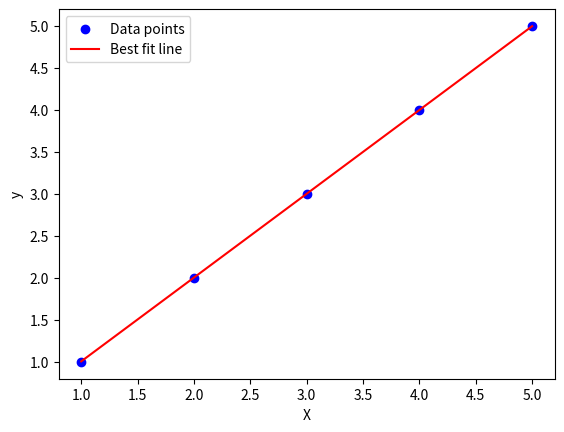

This figure's Python source:
import numpy as np
import matplotlib.pyplot as plt

# Linear Regression class
class LinearRegressionScratch:
    def __init__(self, learning_rate=0.01, iterations=1000):
        self.learning_rate = learning_rate
        self.iterations = iterations
        self.beta_0 = 0  # intercept
        self.beta_1 = 0  # slope

    # Prediction function: y_pred = beta_0 + beta_1 * x
    def predict(self, X):
        return self.beta_0 + self.beta_1 * X

    # Mean Squared Error cost function
    def cost_function(self, X, y):
        n = len(y)
        y_pred = self.predict(X)
        return (1 / n) * np.sum((y - y_pred) ** 2)

    # Gradient descent function to optimize beta_0 and beta_1
    def fit(self, X, y):
        n = len(y)

        # Gradient descent loop
        for i in range(self.iterations):
            y_pred = self.predict(X)

            # Calculate gradients
            d_beta_0 = (-2 / n) * np.sum(y - y_pred)
            d_beta_1 = (-2 / n) * np.sum((y - y_pred) * X)

            # Update parameters
            self.beta_0 -= self.learning_rate * d_beta_0
            self.beta_1 -= self.learning_rate * d_beta_1

            # (Optional) Print the cost every 100 iterations
            if i % 100 == 0:
                cost = self.cost_function(X, y)
                print(f"Iteration {i}: Cost {cost:.4f}")

    # Plot the data and the best-fit line
    def plot(self, X, y):
        plt.scatter(X, y, color='blue', label='Data points')
        plt.plot(X, self.predict(X), color='red', label='Best fit line')
        plt.xlabel("X")
        plt.ylabel("y")
        plt.legend()
        plt.show()




# Sample data (X and y)
X = np.array([1, 2, 3, 4, 5], dtype=float)
y = np.array([1, 2, 3, 4, 5], dtype=float)

# Initialize and fit the model
model = LinearRegressionScratch()
model.fit(X, y)

# Plot the regression line
model.plot(X, y)

# Print the final coefficients
print(f"Intercept (beta_0): {model.beta_0}")
print(f"Slope (beta_1): {model.beta_1}")